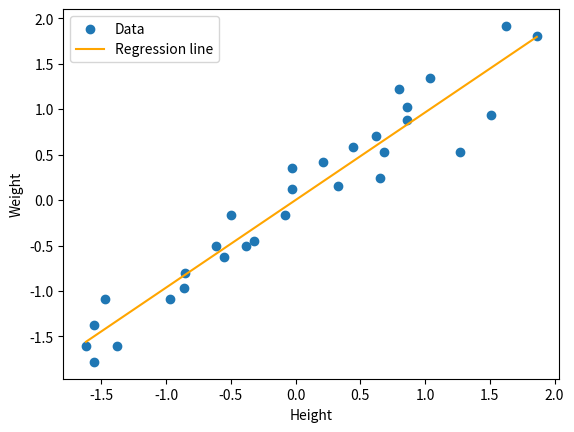

Source code (Python):
import numpy as np
import matplotlib.pyplot as plt

# X：30個の入力データ（身長 [cm]）
X = np.array([131, 132, 132, 133.5, 135, 142, 143.8, 144, 148, 149, 150, 152,
              153, 157, 158, 158, 162, 164, 166, 169, 169.5, 170, 172, 173, 173, 176, 180, 184, 186, 190])

# Y：Xに対応する正解データ（体重 [kg]）
Y = np.array([31, 28, 35, 40, 31, 40, 42, 45, 50, 48, 56, 50, 51, 56, 65, 61, 66,
              61.5, 69, 71, 63, 68, 80, 74, 76.5, 82, 68, 75, 92, 90])

# データの標準化(平均0, 分散1に変換)
def normalize(x):
    M = x.mean()
    S = x.std()
    x = (x - M) / S
    return x
    
X = normalize(X)
Y = normalize(Y)

m = X.shape[0] #データ数

#初期値を１として、パラメータa,bを設定する
a = 1
b = 1

#繰り返し回数
iterations = 1000
#学習率
alpha = 0.01

#目的関数の値を保存するリスト
cost = []

for i in range(iterations):
    #仮説を定義
    h = a * X + b
    
    a = a - alpha * (1/m) * np.sum((h - Y) * X)
    b = b - alpha * (1/m) * np.sum(h - Y) 
    
    #更新後のパラメータで仮説と目的関数の値を計算
    h = a * X + b
    J = (1/(2*m)) * np.sum((h - Y)**2)
    
    #学習によって目的関数の値がどう変化しているかを後で見れるように、現在の目的関数の値をリストに保存します
    cost.append(J)
    
# 学習した結果を表示
print("学習後のa: %f,"% a)
print("学習後のb: %f,"% b)
print("学習後の目的関数の値: %f,"% J) 

##################################################################

#学習曲線をプロット
h = a * X + b
plt.scatter(X, Y) #正解のプロット
plt.plot(X, h, c='orange') #仮説をプロット
plt.legend((u'Data',u'Regression line')) #凡例
plt.xlabel('Height')
plt.ylabel('Weight')
plt.show()